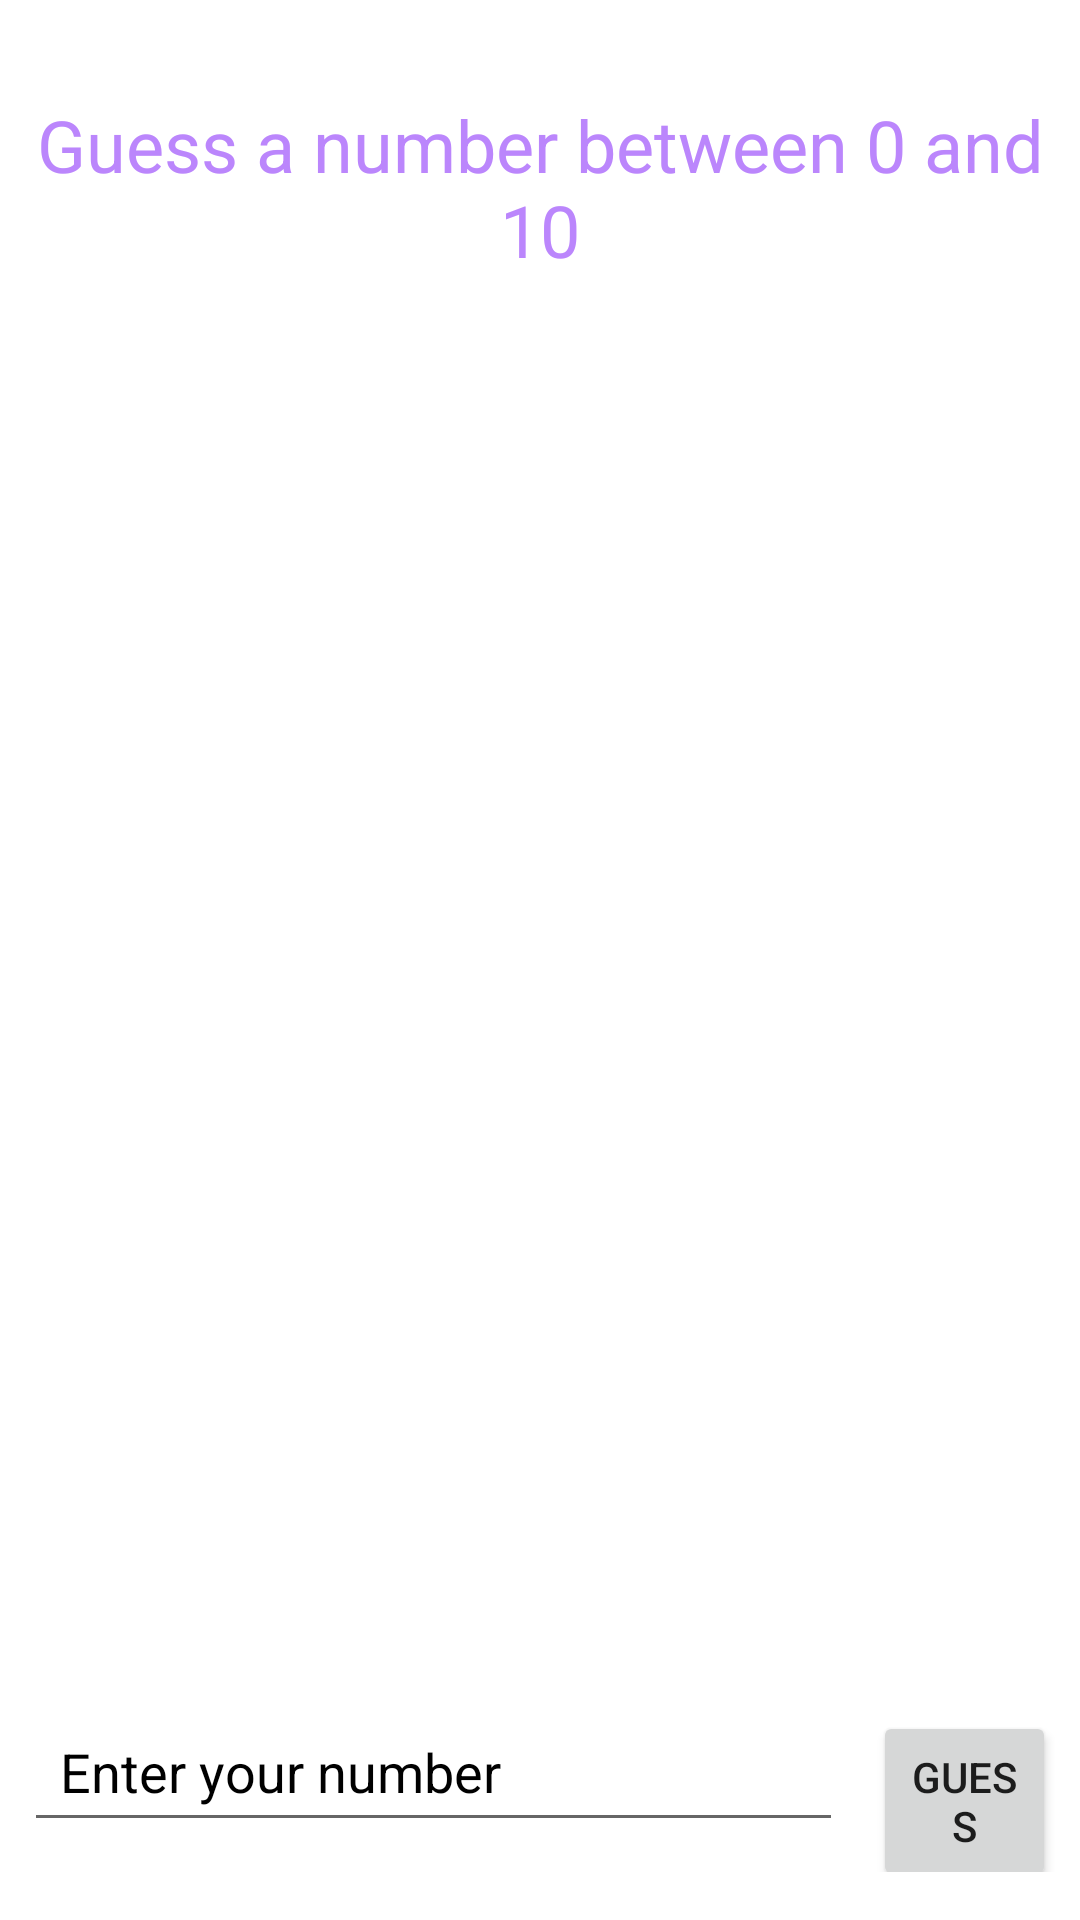

This screen was rendered from an Android layout file. Write that file and the resources it references.
<!-- AndroidManifest.xml: application theme Theme.Alkhurayyif_Linah_2in1App -->
<!-- res/layout/activity_number_game.xml -->
<?xml version="1.0" encoding="utf-8"?>
<androidx.constraintlayout.widget.ConstraintLayout xmlns:android="http://schemas.android.com/apk/res/android"
    xmlns:app="http://schemas.android.com/apk/res-auto"
    xmlns:tools="http://schemas.android.com/tools"
    android:layout_width="match_parent"
    android:layout_height="match_parent"
    tools:context=".MainActivity"
    android:id="@+id/ConstraintLayout"
    >

    <TextView
        android:id="@+id/textView2"
        android:layout_width="0dp"
        android:layout_height="wrap_content"
        android:layout_marginTop="32dp"
        android:text="Guess a number between 0 and 10"
        android:textAlignment="center"
        android:textColor="@color/purple_200"
        android:textSize="24dp"
        app:layout_constraintLeft_toLeftOf="parent"
        app:layout_constraintRight_toRightOf="parent"
        app:layout_constraintTop_toTopOf="parent" />

    <androidx.recyclerview.widget.RecyclerView
        android:id="@+id/numberGameRecyclerView"
        android:layout_width="409dp"
        android:layout_height="wrap_content"
        android:layout_marginStart="1dp"
        android:layout_marginTop="24dp"
        android:layout_marginEnd="1dp"
        app:layout_constraintEnd_toEndOf="parent"
        app:layout_constraintStart_toStartOf="parent"
        app:layout_constraintTop_toBottomOf="@+id/textView2" />

    <LinearLayout
        android:layout_width="match_parent"
        android:layout_height="wrap_content"
        android:layout_marginStart="8dp"
        android:layout_marginEnd="8dp"
        android:layout_marginBottom="16dp"
        android:orientation="horizontal"
        app:layout_constraintBottom_toBottomOf="parent"
        app:layout_constraintEnd_toEndOf="parent"
        app:layout_constraintStart_toStartOf="parent">

        <EditText
            android:id="@+id/GuesseditText"
            android:layout_width="300dp"
            android:layout_height="50dp"
            android:layout_marginRight="10dp"
            android:layout_weight="1"
            android:drawablePadding="12dp"
            android:ems="10"
            android:hint="Enter your number"
            android:textColor="@color/black"
            android:textColorHint="@color/black"
            android:inputType="number"
            android:paddingStart="12dp"
            android:paddingEnd="12dp" />

        <Button
            android:id="@+id/guessButton"
            android:layout_height="60dp"
            android:layout_width="wrap_content"
            android:layout_weight="1"
            android:text="GUESS" />
    </LinearLayout>

</androidx.constraintlayout.widget.ConstraintLayout>
<!-- resources referenced by this layout -->
<resources>
  <style name="Theme.Alkhurayyif_Linah_2in1App" parent="Theme.MaterialComponents.DayNight.DarkActionBar">
          
          <item name="colorPrimary">@color/purple_500</item>
          <item name="colorPrimaryVariant">@color/purple_700</item>
          <item name="colorOnPrimary">@color/white</item>
          
          <item name="colorSecondary">@color/teal_200</item>
          <item name="colorSecondaryVariant">@color/teal_700</item>
          <item name="colorOnSecondary">@color/black</item>
          
          <item name="android:statusBarColor" tools:targetApi="l">?attr/colorPrimaryVariant</item>
          
      </style>
  <!-- not gathered from this repository: default colours our renderer supplied (Android Studio template values) -->
  <color name="purple_200">#FFBB86FC</color>
  <color name="purple_500">#FF6200EE</color>
  <color name="purple_700">#FF3700B3</color>
  <color name="teal_200">#FF03DAC5</color>
  <color name="teal_700">#FF018786</color>
  <color name="black">#FF000000</color>
  <color name="white">#FFFFFFFF</color>
</resources>
